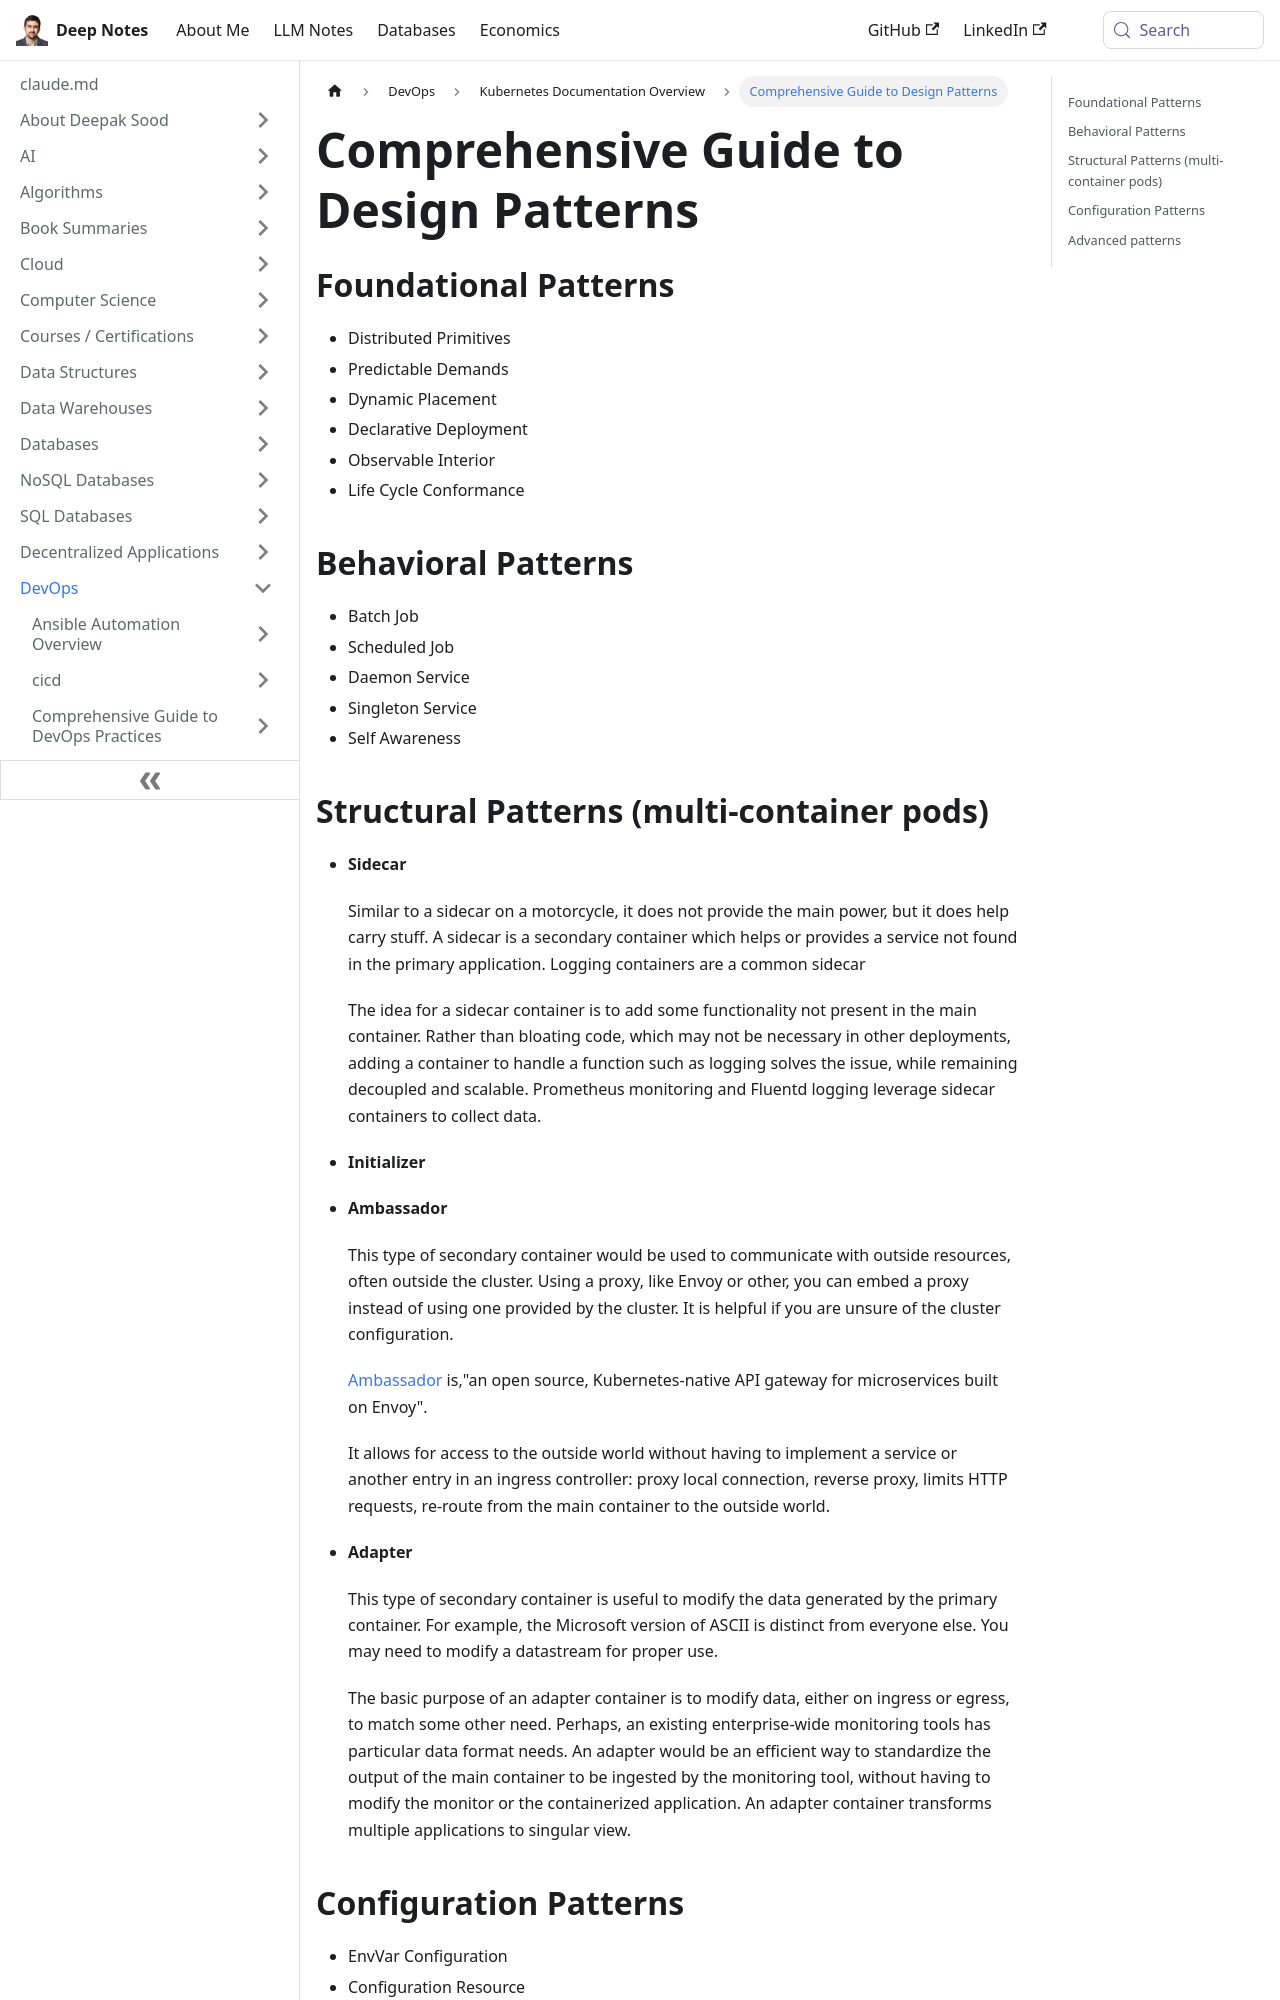

repository: deepaksood619/deepaksood619.github.io · page: devops/kubernetes/design-patterns/index.html · generator: docusaurus

---
slug: /devops/kubernetes/design-patterns
title: Comprehensive Guide to Design Patterns
description: Explore foundational, behavioral, and structural design patterns for efficient software architecture and development.
created: 2023-03-05
updated: 2023-03-07
---
## Foundational Patterns

- Distributed Primitives
- Predictable Demands
- Dynamic Placement
- Declarative Deployment
- Observable Interior
- Life Cycle Conformance

## Behavioral Patterns

- Batch Job
- Scheduled Job
- Daemon Service
- Singleton Service
- Self Awareness
